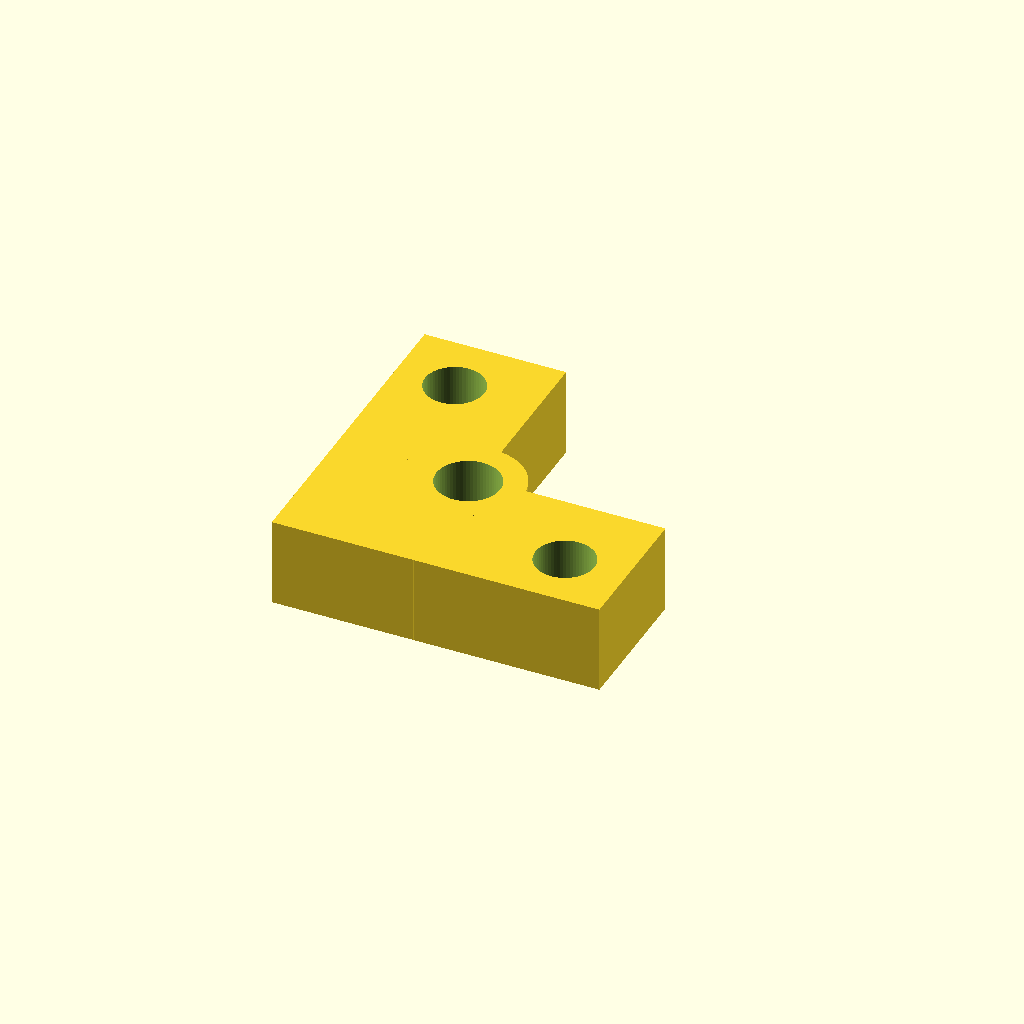
Cell 1: rendered with the file's own defaults.
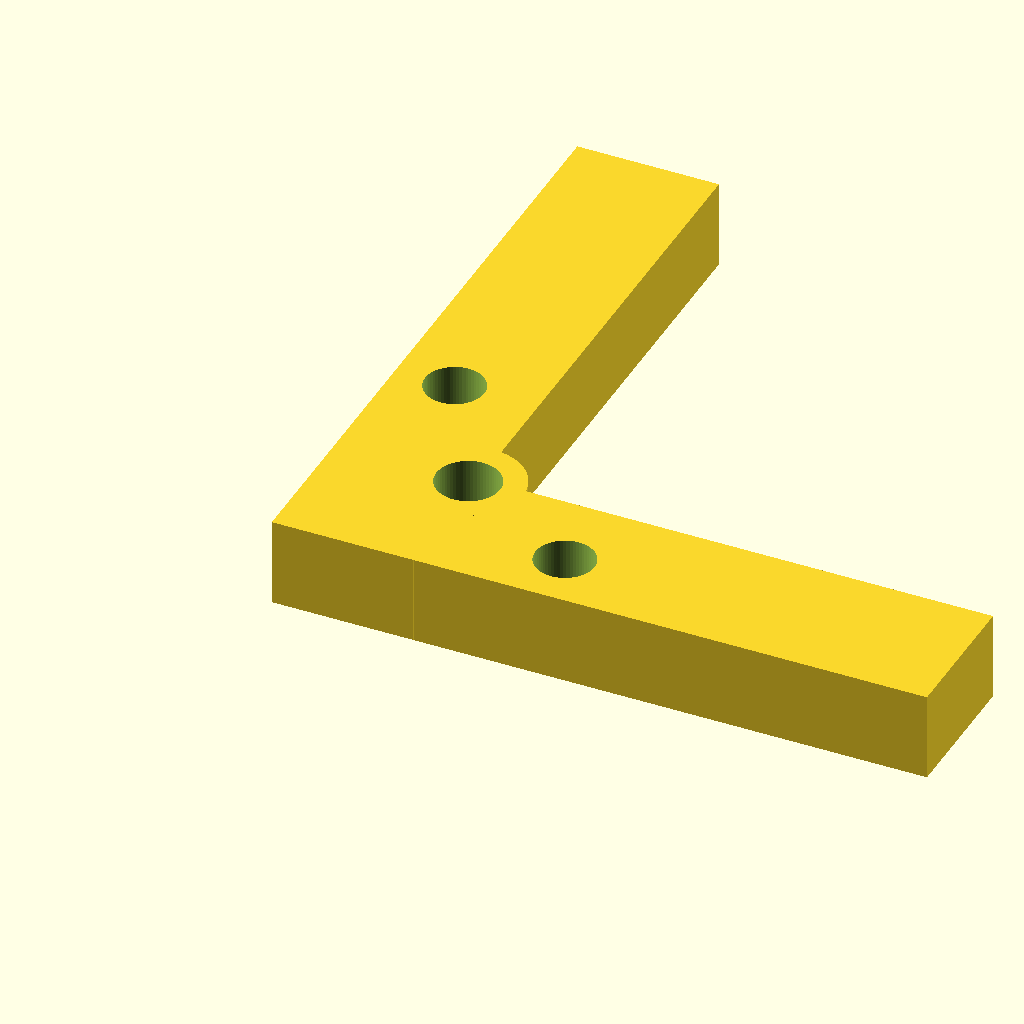
Cell 2: arm_length = 111 (everything else at default).
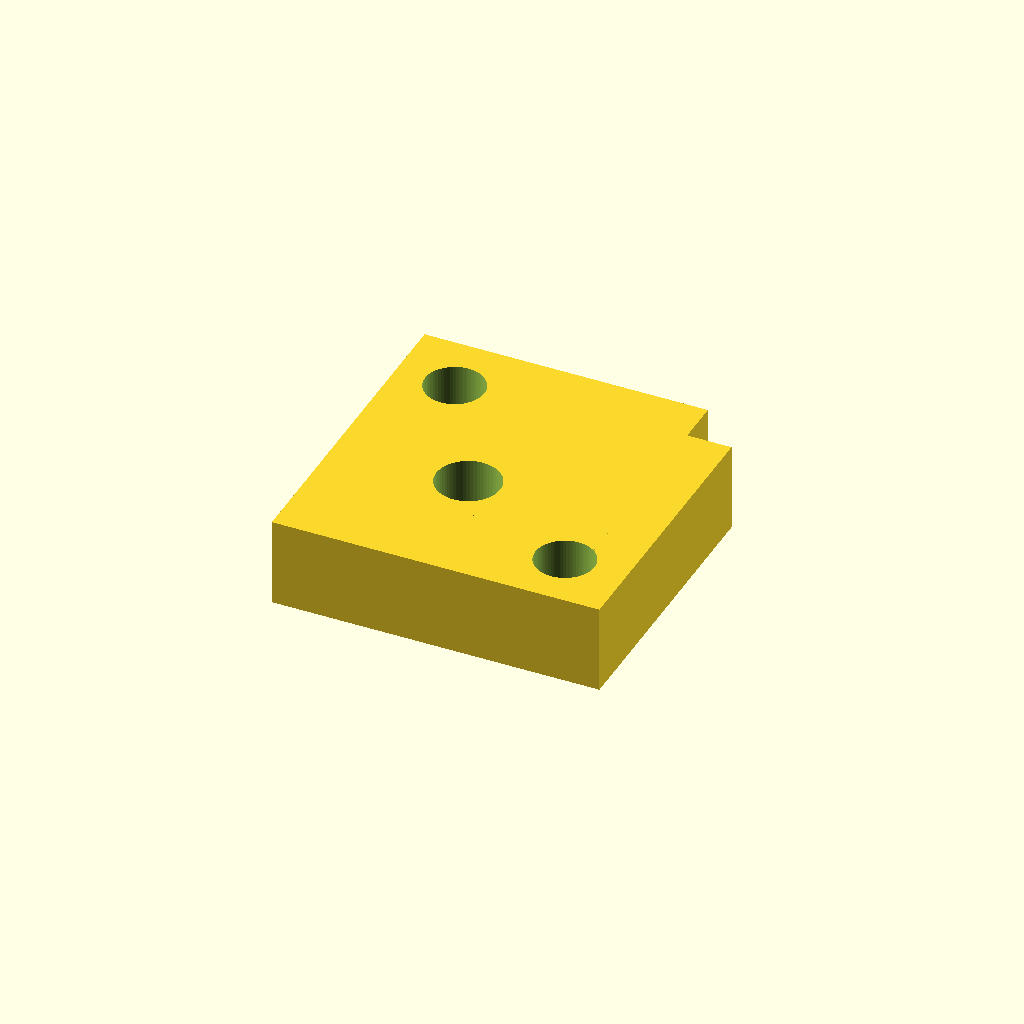
Cell 3: arm_width = 48 (everything else at default).
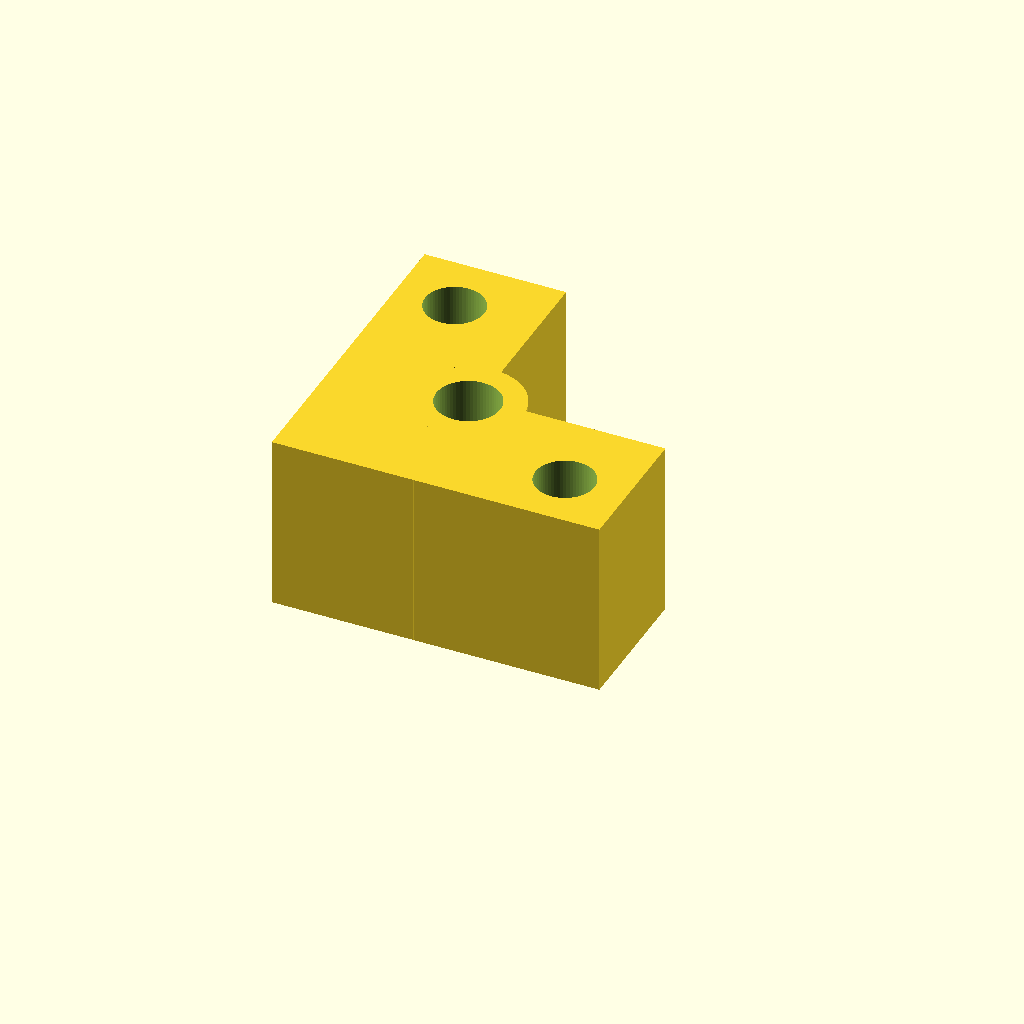
Cell 4 — height set to 30, the other parameters unchanged.
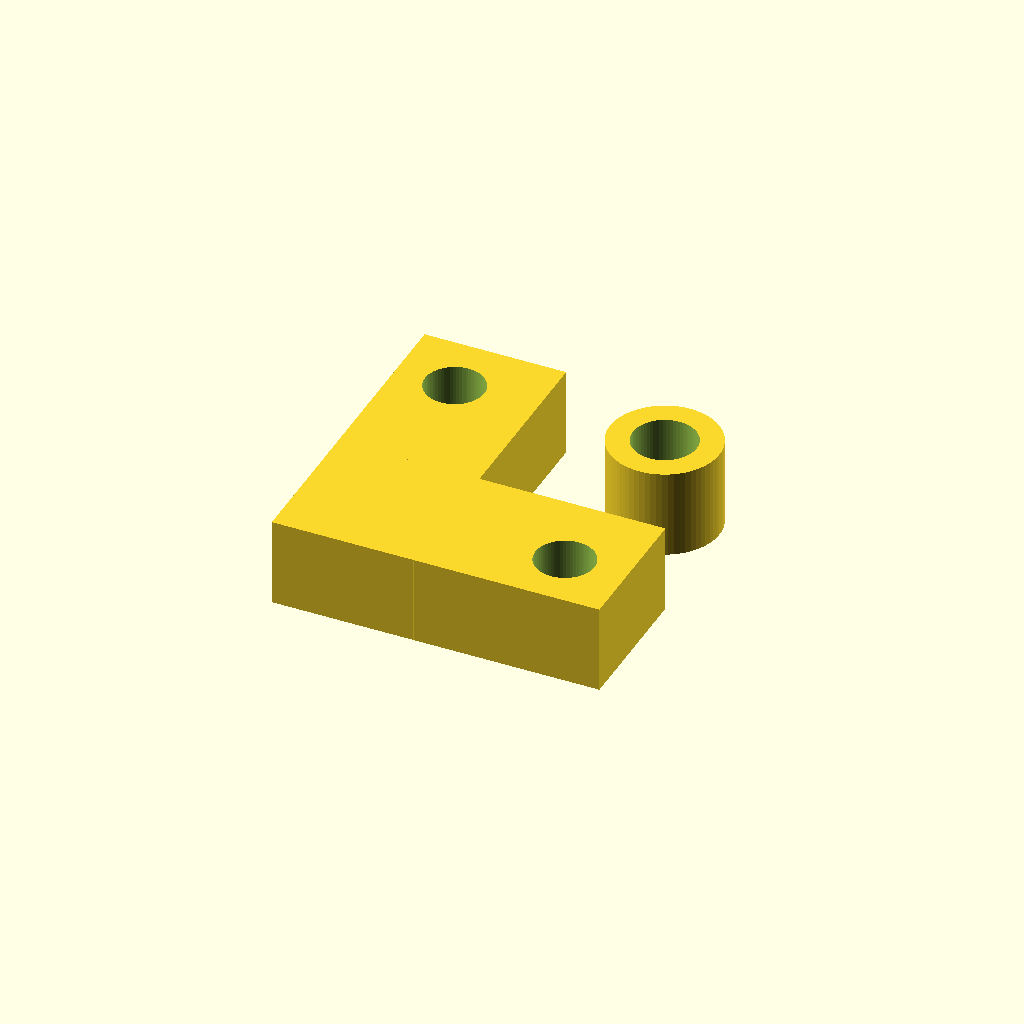
Cell 5 — spacer_from_outer set to 45.4, the other parameters unchanged.
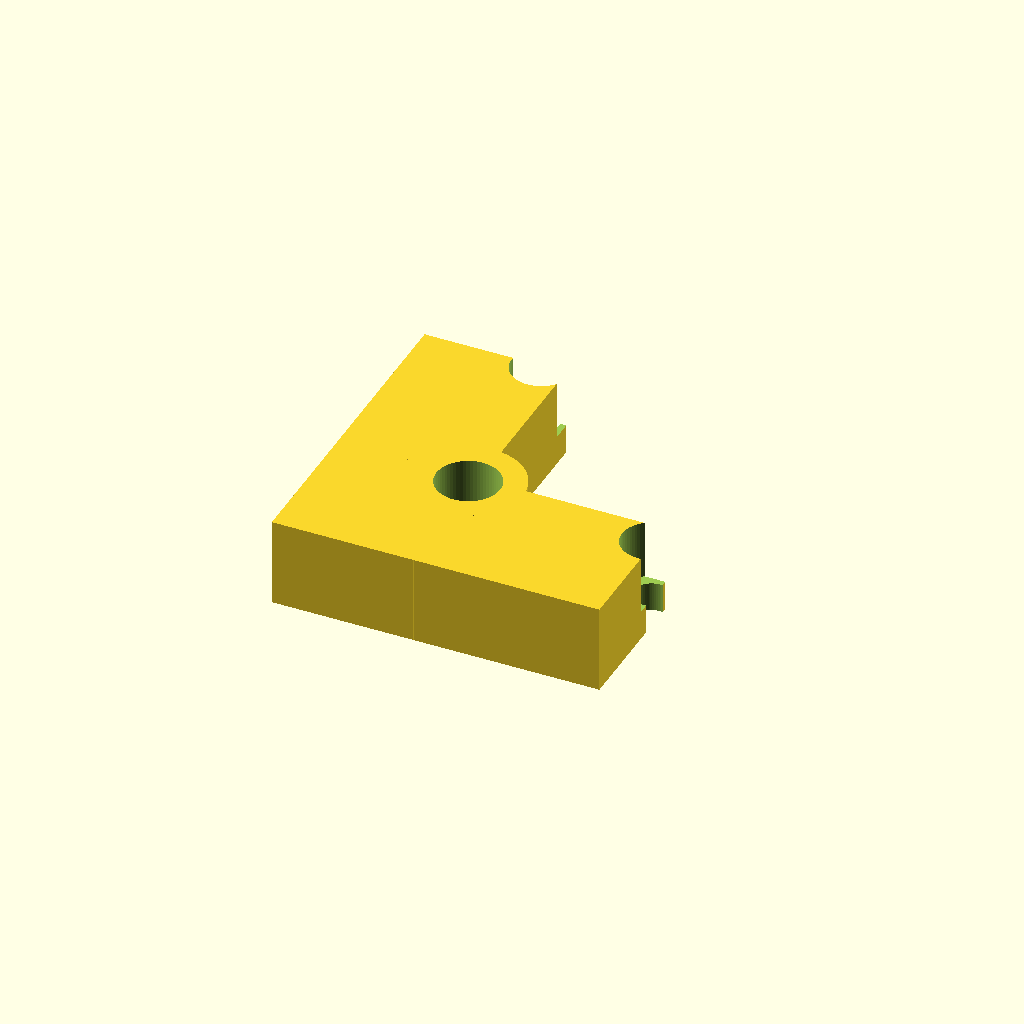
Cell 6 — pad_from_outer set to 20, the other parameters unchanged.
All cells are drawn from one camera (rotation 55°, 0°, 25°, orthographic, colour scheme Cornfield), so only the parameter changes between them.
Source of the model, frame_mod.scad:
// Corner bracket replacement piece
// Adjust these constants to fit your frame

arm_length       = 55.5;  // length of each arm of the L
arm_width        = 24.0;  // width of each arm
height           = 15.0;  // protruding corner height (not full frame thickness)

// Hole positions measured from the piece's outer corner face
// (= frame inner wall face, since piece sits inside 1.5mm frame walls)
// C_Frame_AC_Accurate: holes at 24.0mm from frame outer edge → 24.0-1.5 = 22.5mm from inner face ≈ 22.7mm panel hole
spacer_from_outer = 22.7;  // panel screw / spacer center — matches panel hole offset
pad_from_outer    = 10; // pad-to-frame screw center (outer of the two, from C_Frame: 9.5mm from inner wall face)

// DIN 933 M6 hex bolt head (captured in pocket at bottom face)
bolt_head_af  = 10.5;  // across flats
bolt_head_h   =  4.0;  // head height
bolt_clearance =  0.4;  // hex pocket clearance

// M6×20 round sleeve (10mm OD)
sleeve_od        = 10.5          ;
sleeve_clearance =  0.3;

// Pad-to-frame screw half-hole
pad_screw_dia   = 10;      // diameter
half_hole_depth = height / 2;

// Side frame-mount holes (one per arm, stepped for M5 screw + head pocket)
side_hole_spacing = 35;   // center-to-center from pad hole
side_thread_dia   = 6;    // bottom/through part (screw thread clearance)
side_head_dia     = 10;    // top counterbore for screw head
side_head_depth   = 10;    // counterbore depth from top (tunable)

// Derived
spacer_cx = spacer_from_outer;
spacer_cy = spacer_from_outer;
pad_cx    = pad_from_outer;
pad_cy    = pad_from_outer;
side_x_cx = pad_cx + side_hole_spacing;
side_x_cy = pad_cy;
side_y_cx = pad_cx;
side_y_cy = pad_cy + side_hole_spacing;

$fn = 64;

module corner_piece() {
    difference() {
        // L-shape body + reinforcement boss around rivet nut
        union() {
            cube([arm_length, arm_width, height]);
            cube([arm_width, arm_length, height]);
            translate([spacer_cx, spacer_cy, 0])
                cylinder(h = height, d = sleeve_od + 8);
        }

        // Hex bolt head pocket (bottom face) — captures DIN 933 M6 head
        translate([spacer_cx, spacer_cy, -0.1])
            cylinder(h = bolt_head_h + 0.1,
                     d = bolt_head_af / cos(30) + bolt_clearance, $fn = 6);

        // Round sleeve through-hole — M6×20, 10mm OD
        translate([spacer_cx, spacer_cy, bolt_head_h - 0.1])
            cylinder(h = height - bolt_head_h + 0.2,
                     d = sleeve_od + sleeve_clearance);

        // Pad-to-frame half-hole (blind from bottom)
        translate([pad_cx, pad_cy, -0.1])
            cylinder(h = half_hole_depth + 0.1, r = pad_screw_dia/2);

        // Side hole on X arm: 6mm through + 9mm top counterbore
        translate([side_x_cx, side_x_cy, -0.1])
            cylinder(h = height + 0.2, r = side_thread_dia/2);
        translate([side_x_cx, side_x_cy, height - side_head_depth])
            cylinder(h = side_head_depth + 0.1, r = side_head_dia/2);

        // Side hole on Y arm: 6mm through + 9mm top counterbore
        translate([side_y_cx, side_y_cy, -0.1])
            cylinder(h = height + 0.2, r = side_thread_dia/2);
        translate([side_y_cx, side_y_cy, height - side_head_depth])
            cylinder(h = side_head_depth + 0.1, r = side_head_dia/2);
    }
}

corner_piece();
Parameter table extracted from the source (name, type, default, range or options):
arm_length: number, default 55.5
arm_width: number, default 24
height: number, default 15
spacer_from_outer: number, default 22.7
pad_from_outer: number, default 10
bolt_head_af: number, default 10.5
bolt_head_h: number, default 4
bolt_clearance: number, default 0.4
sleeve_od: number, default 10.5
sleeve_clearance: number, default 0.3
pad_screw_dia: number, default 10
side_hole_spacing: number, default 35
side_thread_dia: number, default 6
side_head_dia: number, default 10
side_head_depth: number, default 10
